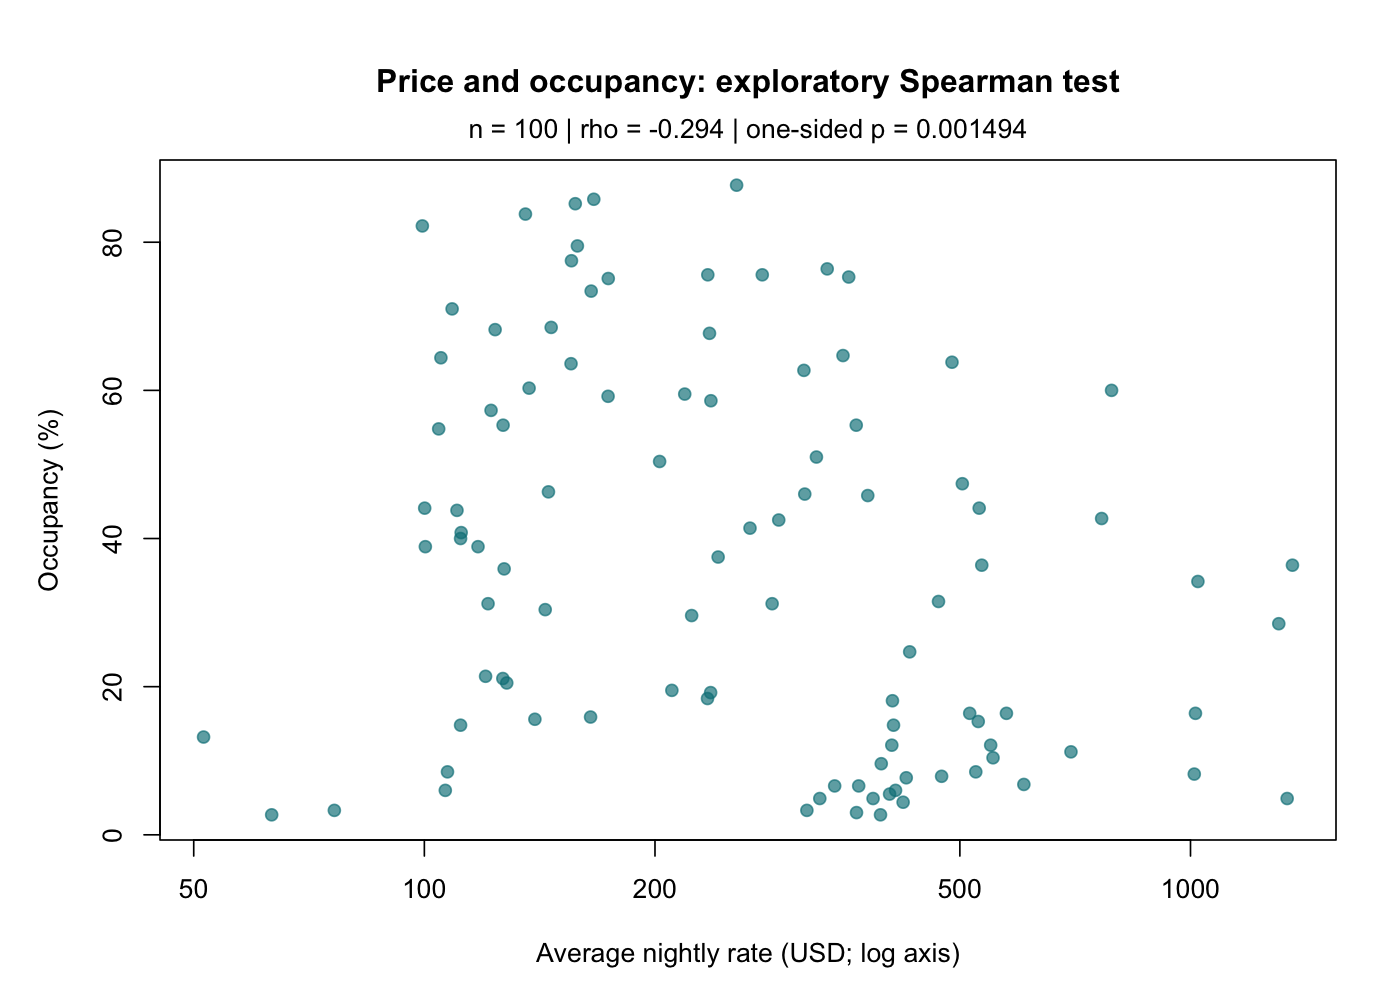

The data file committed next to this chart (first rows):
n, excluded, spearman_rho, p_one_sided_negative, p_two_sided
100, 0, -0.294, 0.001494, 0.002988
